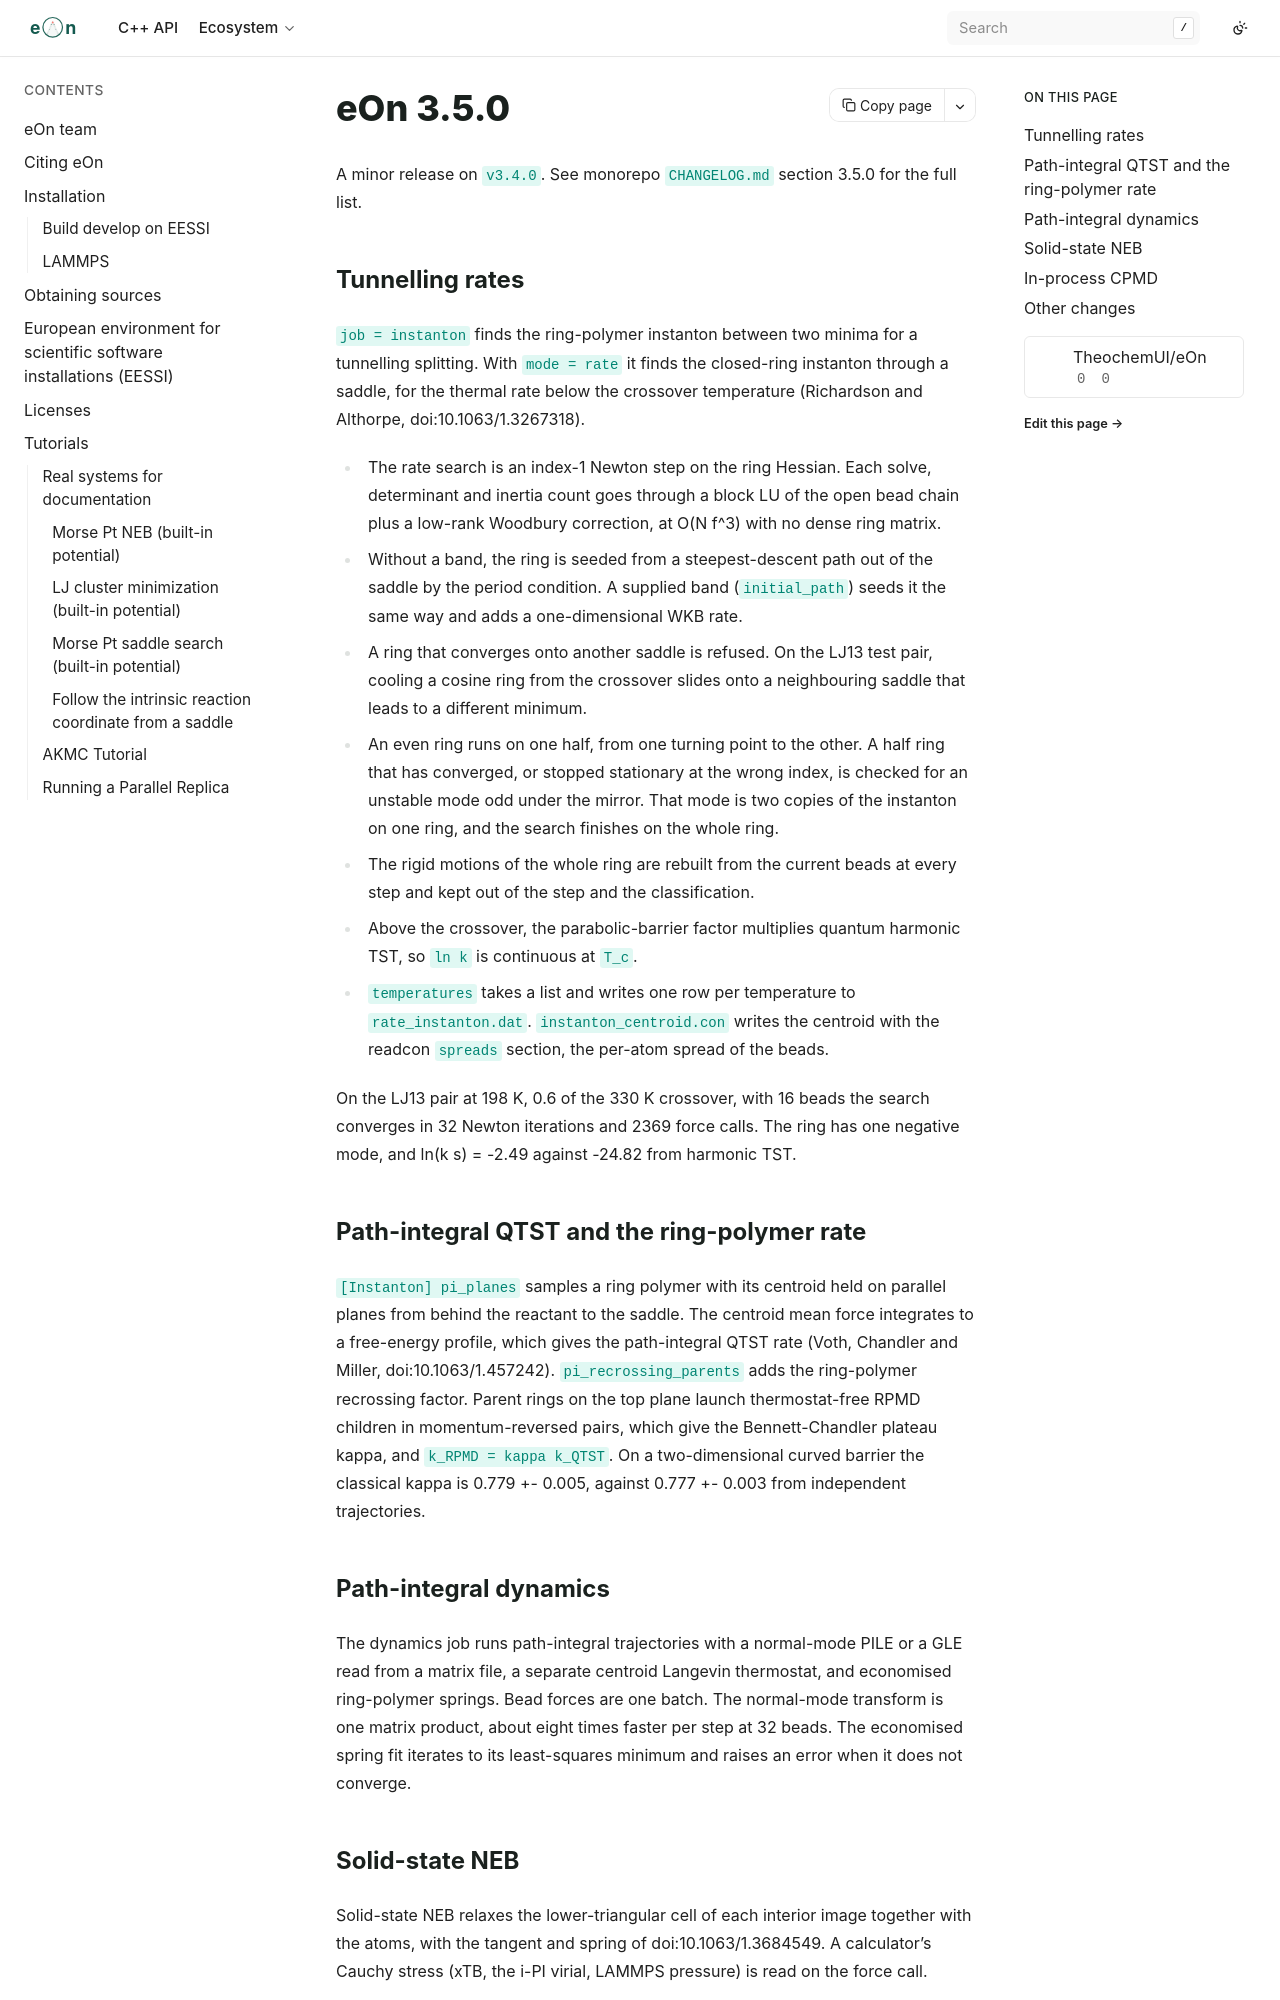

repository: TheochemUI/eOn · page: releases/v3.5.0/release-notes.html · generator: sphinx

# eOn 3.5.0

A minor release on `v3.4.0`. See monorepo `CHANGELOG.md` section 3.5.0
for the full list.

## Tunnelling rates

`job = instanton` finds the ring-polymer instanton between two minima
for a tunnelling splitting. With `mode = rate` it finds the closed-ring
instanton through a saddle, for the thermal rate below the crossover
temperature (Richardson and Althorpe, doi:10.1063/1.3267318).

- The rate search is an index-1 Newton step on the ring Hessian. Each
  solve, determinant and inertia count goes through a block LU of the
  open bead chain plus a low-rank Woodbury correction, at O(N f^3) with
  no dense ring matrix.
- Without a band, the ring is seeded from a steepest-descent path out of
  the saddle by the period condition. A supplied band (`initial_path`)
  seeds it the same way and adds a one-dimensional WKB rate.
- A ring that converges onto another saddle is refused. On the LJ13 test
  pair, cooling a cosine ring from the crossover slides onto a
  neighbouring saddle that leads to a different minimum.
- An even ring runs on one half, from one turning point to the other. A
  half ring that has converged, or stopped stationary at the wrong index,
  is checked for an unstable mode odd under the mirror. That mode is two
  copies of the instanton on one ring, and the search finishes on the
  whole ring.
- The rigid motions of the whole ring are rebuilt from the current beads
  at every step and kept out of the step and the classification.
- Above the crossover, the parabolic-barrier factor multiplies quantum
  harmonic TST, so `ln k` is continuous at `T_c`.
- `temperatures` takes a list and writes one row per temperature to
  `rate_instanton.dat`. `instanton_centroid.con` writes the centroid with
  the readcon `spreads` section, the per-atom spread of the beads.

On the LJ13 pair at 198 K, 0.6 of the 330 K crossover, with 16 beads the
search converges in 32 Newton iterations and 2369 force calls. The ring
has one negative mode, and ln(k s) = -2.49 against -24.82 from harmonic
TST.

## Path-integral QTST and the ring-polymer rate

`[Instanton] pi_planes` samples a ring polymer with its centroid held on
parallel planes from behind the reactant to the saddle. The centroid
mean force integrates to a free-energy profile, which gives the
path-integral QTST rate (Voth, Chandler and Miller,
doi:10.1063/1.457242). `pi_recrossing_parents` adds the ring-polymer
recrossing factor. Parent rings on the top plane launch thermostat-free
RPMD children in momentum-reversed pairs, which give the
Bennett-Chandler plateau kappa, and `k_RPMD = kappa k_QTST`. On a two-dimensional curved
barrier the classical kappa is 0.779 +- 0.005, against 0.777 +- 0.003
from independent trajectories.
